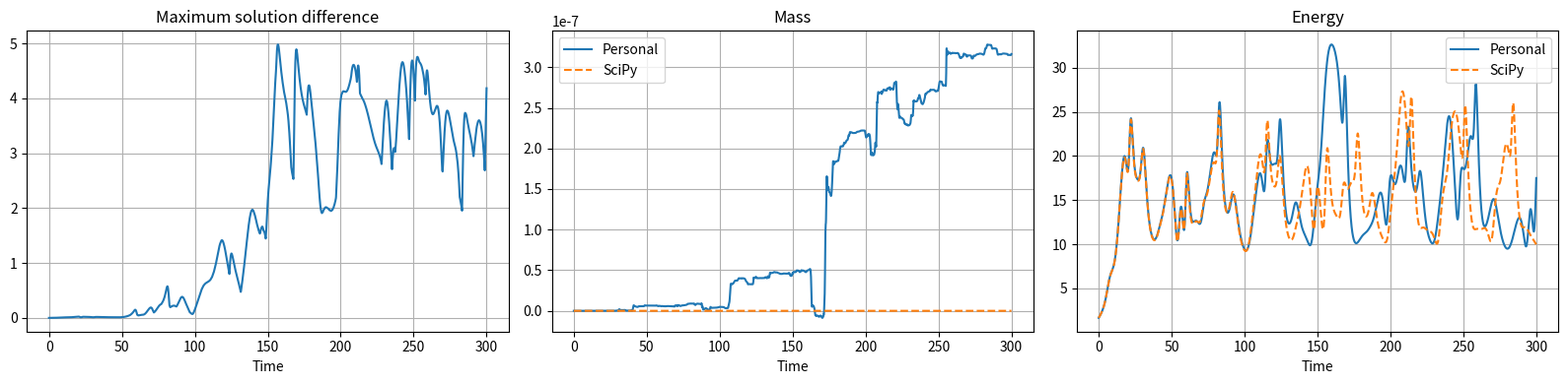
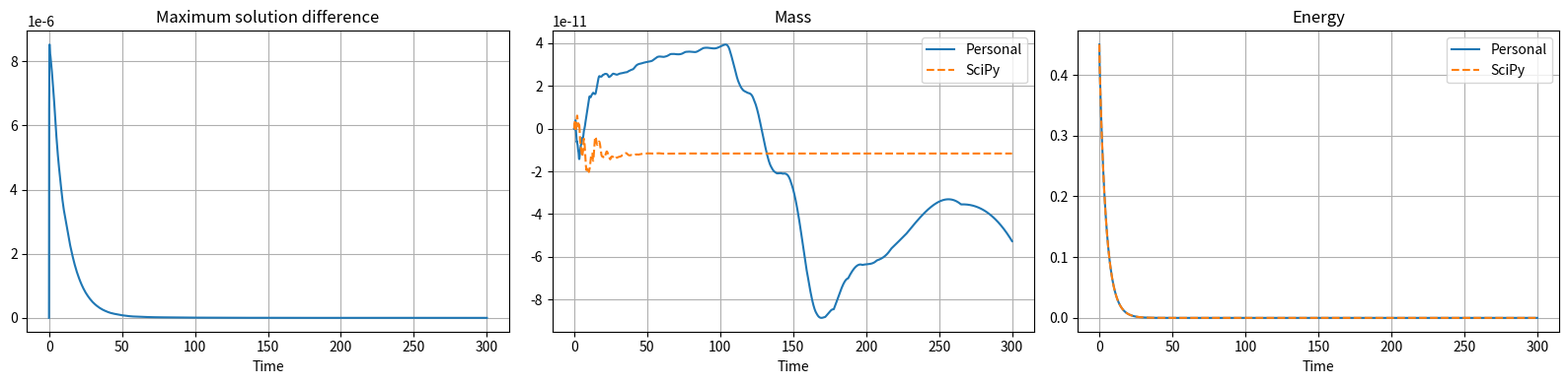
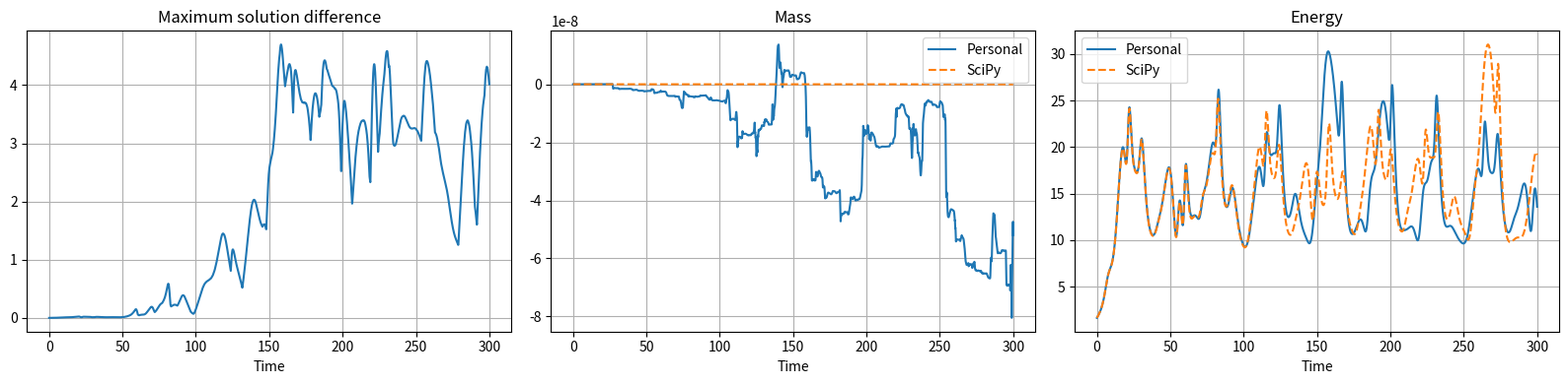

Source code (Python) for these figures, in order:
import numpy as np
from scipy.integrate import solve_ivp
from scipy.sparse import diags, eye
from matplotlib import pyplot as plt
from matplotlib.animation import FuncAnimation, FFMpegWriter


N=128
x=np.linspace(0,22,N,endpoint=False)
t= np.linspace(0,300,60*300)
def u0_unpert(L, points=N):
    local_x = np.linspace(0, L, points, endpoint=False)
    return (0.5*np.cos(2*np.pi*local_x/L)
            + 0.2*np.sin(2*np.pi*local_x/L)
            + 0.1*np.cos(3*2*np.pi*local_x/L+0.4))

def u0_pert(L, points=N):
    local_x = np.linspace(0, L, points, endpoint=False)
    return u0_unpert(L, points) + 1e-4*np.cos(5*2*np.pi*local_x/L)

#u_t+uu_x+u_xx+u_xxxx=0
#u(x,0)=u0(x)
#u(x+L,t)=u(x,t)

U_22_u= u0_unpert(22)
U_6_u= u0_unpert(6)
U_22_p= u0_pert(22)


def method_of_lines(u0, t_final, dt, L=22):
    dx = L / len(u0)
    times = np.arange(0, t_final + dt / 2, dt)

    def rhs(current_time, u):
        first = (np.roll(u, -1) - np.roll(u, 1)) / (2 * dx)
        second = (np.roll(u, -1) - 2 * u + np.roll(u, 1)) / dx**2
        fourth = (
            np.roll(u, 2) - 4 * np.roll(u, 1) + 6 * u
            - 4 * np.roll(u, -1) + np.roll(u, -2)
        ) / dx**4
        return -u * first - second - fourth

    solution = solve_ivp(
        rhs,
        (0, t_final),
        u0,
        method="BDF",
        t_eval=times,
        rtol=1e-6,
        atol=1e-8,
    )
    assert solution.success, solution.message
    return solution.y, solution.t


def scipy_differential_solution(u0, times, L=22, method="BDF"):
    """Solve the periodic KSE with SciPy and sparse differentiation matrices."""
    points = len(u0)
    dx = L / points
    shift = diags(
        [np.ones(points - 1), np.ones(1)], [1, 1 - points],
        shape=(points, points), format="csc"
    )
    first_derivative = (shift - shift.T) / (2 * dx)
    second_derivative = (
        shift + shift.T - 2 * eye(points, format="csc")
    ) / dx**2
    linear_part = -second_derivative - second_derivative @ second_derivative

    def rhs(current_time, values):
        return -(values * (first_derivative @ values)
                 + first_derivative @ (values**2)) / 3 + linear_part @ values

    def jacobian(current_time, values):
        return (
            -(diags(first_derivative @ values)
              + diags(values) @ first_derivative
              + 2 * first_derivative @ diags(values)) / 3
            + linear_part
        )

    solution = solve_ivp(
        rhs,
        (times[0], times[-1]),
        u0,
        method=method,
        jac=jacobian,
        t_eval=times,
        rtol=1e-7,
        atol=1e-9,
    )
    assert solution.success, solution.message
    return solution.y, solution.t


def compare_solutions(personal_solution, personal_times, scipy_solution,
                      scipy_times, L=22, show_plot=True):
    """Compare two solutions and return error metrics."""
    if personal_solution.shape[0] != scipy_solution.shape[0]:
        raise ValueError("Solutions must have the same spatial resolution")

    common_times = np.asarray(personal_times)
    scipy_on_common_grid = np.vstack([
        np.interp(common_times, scipy_times, row) for row in scipy_solution
    ])
    difference = personal_solution - scipy_on_common_grid
    dx = L / personal_solution.shape[0]
    personal_mass = dx * np.sum(personal_solution, axis=0)
    scipy_mass = dx * np.sum(scipy_on_common_grid, axis=0)
    personal_energy = dx * np.sum(personal_solution**2, axis=0) / 2
    scipy_energy = dx * np.sum(scipy_on_common_grid**2, axis=0) / 2
    metrics = {
        "max_solution_error": float(np.max(np.abs(difference))),
        "rms_solution_error": float(np.sqrt(np.mean(difference**2))),
        "max_mass_difference": float(np.max(np.abs(personal_mass - scipy_mass))),
        "max_energy_difference": float(
            np.max(np.abs(personal_energy - scipy_energy))
        ),
    }

    if show_plot:
        figure, axes = plt.subplots(1, 3, figsize=(16, 4))
        axes[0].plot(common_times, np.max(np.abs(difference), axis=0))
        axes[0].set_title("Maximum solution difference")
        axes[1].plot(common_times, personal_mass, label="Personal")
        axes[1].plot(common_times, scipy_mass, "--", label="SciPy")
        axes[1].set_title("Mass")
        axes[1].legend()
        axes[2].plot(common_times, personal_energy, label="Personal")
        axes[2].plot(common_times, scipy_energy, "--", label="SciPy")
        axes[2].set_title("Energy")
        axes[2].legend()
        for axis in axes:
            axis.set_xlabel("Time")
            axis.grid()
        figure.tight_layout()
        plt.show()

    return metrics

U_22_u_sol, times = method_of_lines(U_22_u, 300, 0.1, L=22)
print("U_22_u solution computed")
U_6_u_sol, _ = method_of_lines(U_6_u, 300, 0.1, L=6)
print("U_6_u solution computed")
U_22_p_sol, _ = method_of_lines(U_22_p, 300, 0.1, L=22)
print("U_22_p solution computed")

U_22_u_scipy, _ = scipy_differential_solution(U_22_u, times, L=22)
U_6_u_scipy, _ = scipy_differential_solution(U_6_u, times, L=6)
U_22_p_scipy, _ = scipy_differential_solution(U_22_p, times, L=22)
print("SciPy solutions computed")

comparison_metrics_22_u = compare_solutions(
    U_22_u_sol, times, U_22_u_scipy, times, L=22, show_plot=True)
comparison_matrics_6_u = compare_solutions(
    U_6_u_sol, times, U_6_u_scipy, times, L=6, show_plot=True)
comparison_metrics_22_p = compare_solutions(
    U_22_p_sol, times, U_22_p_scipy, times, L=22, show_plot=True)
print("Comparison metrics computed")


print("Animation saved as personal_solution_KS.mp4")
print("The solution is saved as a video file in the current directory.")
# Open the file in append mode

def integration(u,dx):
    return np.sum(u)*dx

u_mass_22_u = np.zeros(len(times))
u_mass_6_u = np.zeros(len(times))
u_mass_22_p = np.zeros(len(times))

for i in range(len(times)):
    u_mass_22_u[i] = integration(U_22_u_scipy[:,i],22/N)
    u_mass_6_u[i] = integration(U_6_u_scipy[:,i],6/N)
    u_mass_22_p[i] = integration(U_22_p_scipy[:,i],22/N)
print("Mass of every solution computed")
U_energy_22_u = np.zeros(len(times))
U_energy_6_u = np.zeros(len(times))
U_energy_22_p = np.zeros(len(times))

for i in range(len(times)):
    U_energy_22_u[i] = integration(U_22_u_scipy[:,i]**2,22/N)/2
    U_energy_6_u[i] = integration(U_6_u_scipy[:,i]**2,6/N)/2
    U_energy_22_p[i] = integration(U_22_p_scipy[:,i]**2,22/N)/2
print("Energy of every solution computed")

def u_to_string(u):
    string = ""
    for i in range(len(times)):
        for j in range(len(x)):
            string += f"{u[j,i]:.6f} "
        string += "\n"
    return string


with open("output.txt", "w", encoding="utf-8") as f:
    f.write("Time values:\n")
    f.write(" ".join(f"{t:.6f}" for t in times))
    f.write("\nU_22_u solution:\n")
    f.write(u_to_string(U_22_u_scipy))
    f.write("\nU_22_u mass over time:\n")
    f.write(" ".join(f"{m:.6f}" for m in u_mass_22_u))
    f.write("\nU_22_u energy over time:\n")
    f.write(" ".join(f"{e:.6f}" for e in U_energy_22_u))
    f.write("\nU_6_u solution:\n")
    f.write(u_to_string(U_6_u_scipy))
    f.write("\nU_6_u mass over time:\n")
    f.write(" ".join(f"{m:.6f}" for m in u_mass_6_u))
    f.write("\nU_6_u energy over time:\n")
    f.write(" ".join(f"{e:.6f}" for e in U_energy_6_u))
    f.write("\nU_22_p mass over time:\n")
    f.write(" ".join(f"{m:.6f}" for m in u_mass_22_p))
    f.write("\nU_22_p energy over time:\n")
    f.write(" ".join(f"{e:.6f}" for e in U_energy_22_p))
    f.write("\n")
    f.write("\nU_22_p solution:\n")
    f.write(u_to_string(U_22_p_scipy))
    
